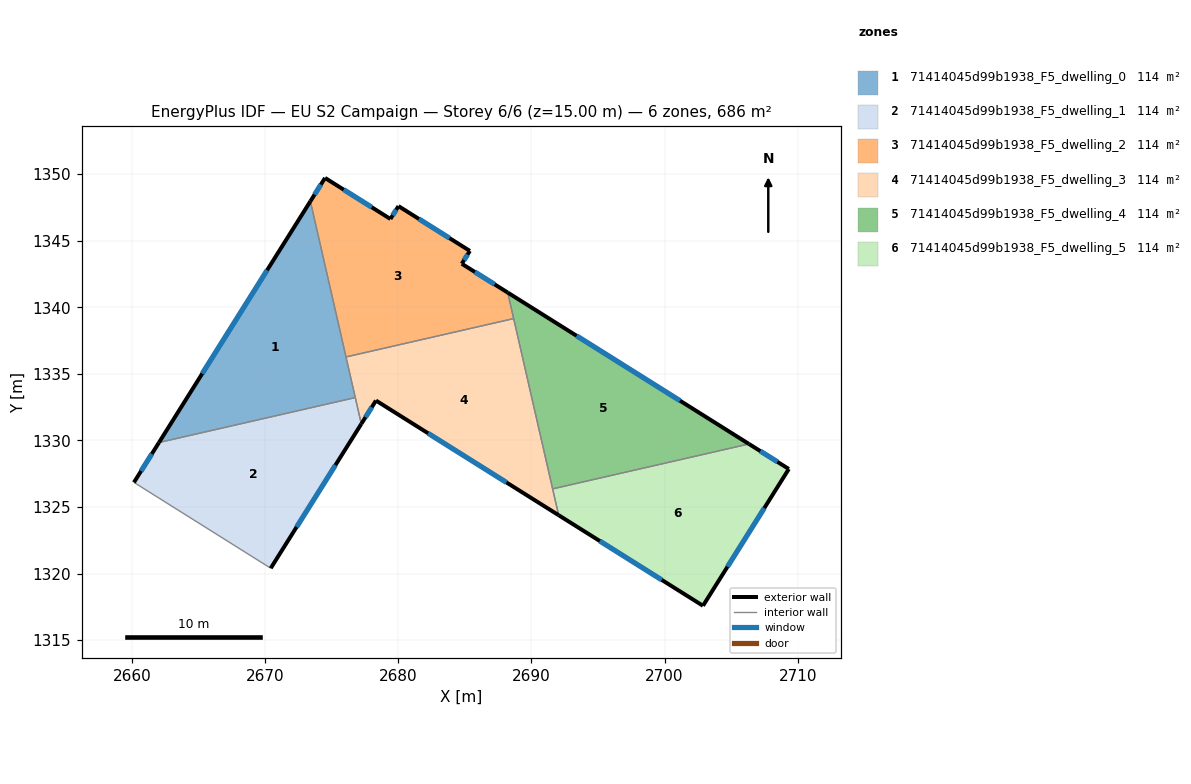
=== STOREY PLAN SPEC (per zone: floor XY polygon, exterior-wall plan segments, windows/doors) ===
zone 1: 71414045d99b1938_F5_dwelling_0  (114.4 m²)
  floor: (2673.41, 1347.96) (2676.78, 1333.22) (2662.04, 1329.84)
  exterior wall: (2673.41, 1347.96) – (2662.04, 1329.84)  [21.4 m]
    window: (2670.16, 1342.78) – (2665.28, 1335.02)  [11.8 m²]
  interior walls: 3
zone 2: 71414045d99b1938_F5_dwelling_1  (114.4 m²)
  floor: (2676.78, 1333.22) (2677.23, 1331.24) (2670.43, 1320.40) (2660.16, 1326.85) (2662.04, 1329.84)
  exterior wall: (2670.43, 1320.40) – (2677.23, 1331.24)  [12.8 m]
    window: (2672.37, 1323.50) – (2675.29, 1328.15)  [7.1 m²]
  exterior wall: (2662.04, 1329.84) – (2660.16, 1326.85)  [3.5 m]
    window: (2661.50, 1328.99) – (2660.69, 1327.70)  [1.9 m²]
  interior walls: 3
zone 3: 71414045d99b1938_F5_dwelling_2  (114.4 m²)
  floor: (2685.38, 1344.23) (2684.78, 1343.27) (2688.22, 1341.10) (2688.67, 1339.15) (2676.08, 1336.27) (2673.41, 1347.96) (2674.51, 1349.71) (2679.42, 1346.63) (2680.02, 1347.60)
  exterior wall: (2674.51, 1349.71) – (2673.41, 1347.96)  [2.1 m]
    window: (2674.19, 1349.21) – (2673.72, 1348.46)  [1.1 m²]
  exterior wall: (2679.42, 1346.63) – (2674.51, 1349.71)  [5.8 m]
    window: (2678.01, 1347.51) – (2675.91, 1348.83)  [3.2 m²]
  exterior wall: (2680.02, 1347.60) – (2679.42, 1346.63)  [1.1 m]
    window: (2679.85, 1347.32) – (2679.59, 1346.91)  [0.6 m²]
  exterior wall: (2685.38, 1344.23) – (2680.02, 1347.60)  [6.3 m]
    window: (2683.85, 1345.19) – (2681.55, 1346.63)  [3.5 m²]
  exterior wall: (2684.78, 1343.27) – (2685.38, 1344.23)  [1.1 m]
    window: (2684.95, 1343.54) – (2685.21, 1343.96)  [0.6 m²]
  exterior wall: (2688.22, 1341.10) – (2684.78, 1343.27)  [4.1 m]
    window: (2687.24, 1341.72) – (2685.76, 1342.65)  [2.2 m²]
  interior walls: 3
zone 4: 71414045d99b1938_F5_dwelling_3  (114.4 m²)
  floor: (2688.67, 1339.15) (2692.05, 1324.39) (2678.33, 1333.00) (2677.23, 1331.24) (2676.08, 1336.27)
  exterior wall: (2677.23, 1331.24) – (2678.33, 1333.00)  [2.1 m]
    window: (2677.54, 1331.74) – (2678.02, 1332.49)  [1.1 m²]
  exterior wall: (2678.33, 1333.00) – (2692.05, 1324.39)  [16.2 m]
    window: (2682.25, 1330.54) – (2688.13, 1326.85)  [8.9 m²]
  interior walls: 5
zone 5: 71414045d99b1938_F5_dwelling_4  (114.4 m²)
  floor: (2706.34, 1329.74) (2691.60, 1326.36) (2688.22, 1341.10)
  exterior wall: (2706.34, 1329.74) – (2688.22, 1341.10)  [21.4 m]
    window: (2701.16, 1332.98) – (2693.40, 1337.86)  [11.8 m²]
  interior walls: 3
zone 6: 71414045d99b1938_F5_dwelling_5  (114.4 m²)
  floor: (2709.33, 1327.86) (2702.89, 1317.58) (2692.05, 1324.39) (2691.60, 1326.36) (2706.34, 1329.74)
  exterior wall: (2709.33, 1327.86) – (2706.34, 1329.74)  [3.5 m]
    window: (2708.48, 1328.39) – (2707.20, 1329.20)  [1.9 m²]
  exterior wall: (2702.89, 1317.58) – (2709.33, 1327.86)  [12.1 m]
    window: (2704.73, 1320.52) – (2707.49, 1324.92)  [6.7 m²]
  exterior wall: (2692.05, 1324.39) – (2702.89, 1317.58)  [12.8 m]
    window: (2695.15, 1322.44) – (2699.79, 1319.53)  [7.1 m²]
  interior walls: 2

=== DERIVED (storey summary) ===
Building: EU S2 Campaign
Storey: 6 of 6  (floor level z = 15.00 m)
Storey gross floor area: 686.2 m²
Zones on this storey: 6
  - 71414045d99b1938_F5_dwelling_0: floor 114.4 m²; exterior wall 21.4 m (64.2 m²); 1 window(s) 11.8 m²; WWR 18.4%
  - 71414045d99b1938_F5_dwelling_1: floor 114.4 m²; exterior wall 16.3 m (49.0 m²); 2 window(s) 9.0 m²; WWR 18.4%
  - 71414045d99b1938_F5_dwelling_2: floor 114.4 m²; exterior wall 20.5 m (61.6 m²); 6 window(s) 11.3 m²; WWR 18.4%
  - 71414045d99b1938_F5_dwelling_3: floor 114.4 m²; exterior wall 18.3 m (54.8 m²); 2 window(s) 10.1 m²; WWR 18.4%
  - 71414045d99b1938_F5_dwelling_4: floor 114.4 m²; exterior wall 21.4 m (64.2 m²); 1 window(s) 11.8 m²; WWR 18.4%
  - 71414045d99b1938_F5_dwelling_5: floor 114.4 m²; exterior wall 28.5 m (85.4 m²); 3 window(s) 15.7 m²; WWR 18.4%
Zone adjacency (shared interzone walls):
  - 71414045d99b1938_F5_dwelling_0 ↔ 71414045d99b1938_F5_dwelling_1
  - 71414045d99b1938_F5_dwelling_0 ↔ 71414045d99b1938_F5_dwelling_2
  - 71414045d99b1938_F5_dwelling_0 ↔ 71414045d99b1938_F5_dwelling_3
  - 71414045d99b1938_F5_dwelling_1 ↔ 71414045d99b1938_F5_dwelling_3
  - 71414045d99b1938_F5_dwelling_2 ↔ 71414045d99b1938_F5_dwelling_3
  - 71414045d99b1938_F5_dwelling_2 ↔ 71414045d99b1938_F5_dwelling_4
  - 71414045d99b1938_F5_dwelling_3 ↔ 71414045d99b1938_F5_dwelling_4
  - 71414045d99b1938_F5_dwelling_3 ↔ 71414045d99b1938_F5_dwelling_5
  - 71414045d99b1938_F5_dwelling_4 ↔ 71414045d99b1938_F5_dwelling_5